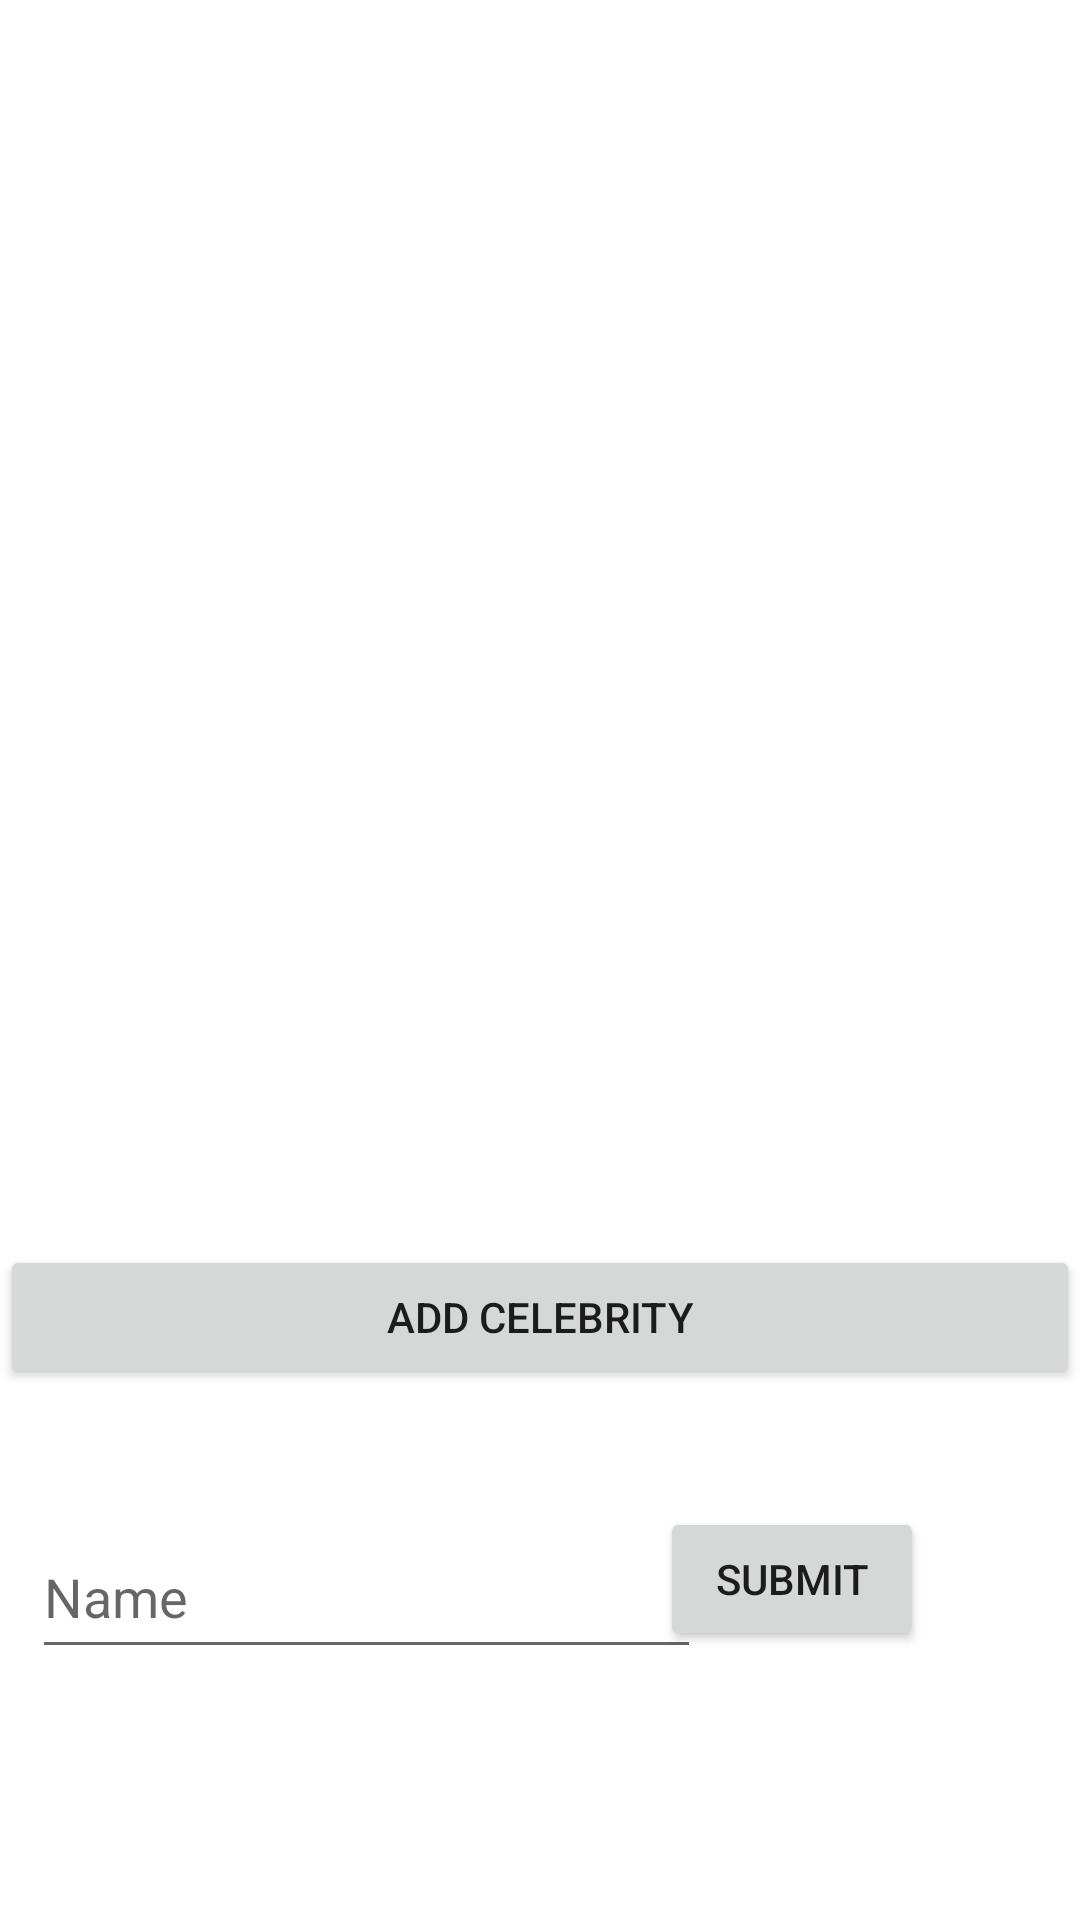

Write the Android layout XML for this screen, with the resource values it uses.
<!-- AndroidManifest.xml: application theme Theme.Prep -->
<!-- res/layout/activity_main.xml -->
<?xml version="1.0" encoding="utf-8"?>
<androidx.constraintlayout.widget.ConstraintLayout xmlns:android="http://schemas.android.com/apk/res/android"
    xmlns:app="http://schemas.android.com/apk/res-auto"
    xmlns:tools="http://schemas.android.com/tools"
    android:layout_width="match_parent"
    android:layout_height="match_parent"
    tools:context=".MainActivity">

    <androidx.recyclerview.widget.RecyclerView
        android:id="@+id/recyclerView"
        android:layout_width="300dp"
        android:layout_height="375dp"
        app:layout_constraintBottom_toBottomOf="parent"
        app:layout_constraintEnd_toEndOf="parent"
        app:layout_constraintHorizontal_bias="0.144"
        app:layout_constraintStart_toStartOf="parent"
        app:layout_constraintTop_toTopOf="parent"
        app:layout_constraintVertical_bias="0.109">

    </androidx.recyclerview.widget.RecyclerView>

    <Button
        android:id="@+id/btnadd"
        android:layout_width="match_parent"
        android:layout_height="wrap_content"
        android:text="add Celebrity"
        android:onClick="tonewcel"
        app:layout_constraintBottom_toBottomOf="parent"
        app:layout_constraintEnd_toEndOf="parent"
        app:layout_constraintHorizontal_bias="0.498"
        app:layout_constraintStart_toStartOf="parent"
        app:layout_constraintTop_toBottomOf="@+id/recyclerView"
        app:layout_constraintVertical_bias="0.058" />

    <EditText
        android:id="@+id/edsearch"
        android:layout_width="223dp"
        android:layout_height="51dp"
        android:ems="10"
        android:inputType="textPersonName"
        android:hint="Name"
        app:layout_constraintBottom_toBottomOf="parent"
        app:layout_constraintEnd_toEndOf="parent"
        app:layout_constraintHorizontal_bias="0.079"
        app:layout_constraintStart_toStartOf="parent"
        app:layout_constraintTop_toBottomOf="@+id/btnadd"
        app:layout_constraintVertical_bias="0.336" />

    <Button
        android:id="@+id/btnsearch"
        android:layout_width="wrap_content"
        android:layout_height="wrap_content"
        android:layout_marginEnd="52dp"
        android:text="Submit"
        android:onClick="search"
        app:layout_constraintBottom_toBottomOf="parent"
        app:layout_constraintEnd_toEndOf="parent"
        app:layout_constraintHorizontal_bias="1.0"
        app:layout_constraintStart_toEndOf="@+id/edsearch"
        app:layout_constraintTop_toBottomOf="@+id/btnadd"
        app:layout_constraintVertical_bias="0.306" />

</androidx.constraintlayout.widget.ConstraintLayout>
<!-- resources referenced by this layout -->
<resources>
  <style name="Theme.Prep" parent="Theme.MaterialComponents.DayNight.DarkActionBar">
          
          <item name="colorPrimary">@color/purple_500</item>
          <item name="colorPrimaryVariant">@color/purple_700</item>
          <item name="colorOnPrimary">@color/white</item>
          
          <item name="colorSecondary">@color/teal_200</item>
          <item name="colorSecondaryVariant">@color/teal_700</item>
          <item name="colorOnSecondary">@color/black</item>
          
          <item name="android:statusBarColor" tools:targetApi="l">?attr/colorPrimaryVariant</item>
          
      </style>
  <!-- not gathered from this repository: default colours our renderer supplied (Android Studio template values) -->
  <color name="purple_500">#FF6200EE</color>
  <color name="purple_700">#FF3700B3</color>
  <color name="teal_200">#FF03DAC5</color>
  <color name="teal_700">#FF018786</color>
  <color name="black">#FF000000</color>
  <color name="white">#FFFFFFFF</color>
</resources>
